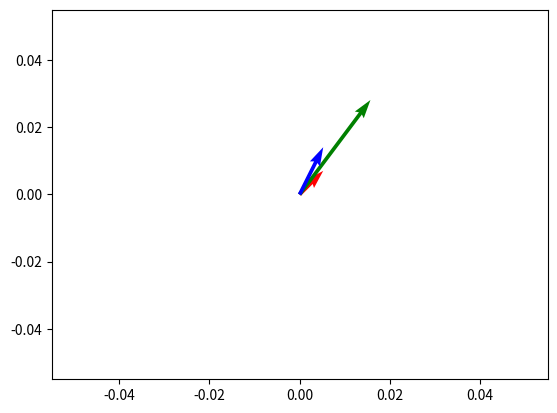

This figure's Python source:
import numpy as np
import matplotlib.pyplot as plt

V = np.array([[1,1],[-2,2],[4,-7]])

x = np.array([[1,1]])
p = np.array([[3,4]])
n = np.array([[1,2]])

origin = [0], [0] # origin point

plt.quiver(*origin, x[:,0], x[:,1], color=['r'], scale=21)
plt.quiver(*origin, p[:,0], p[:,1], color=['g'], scale=21)
plt.quiver(*origin, n[:,0], n[:,1], color=['b'], scale=21)
plt.show()
